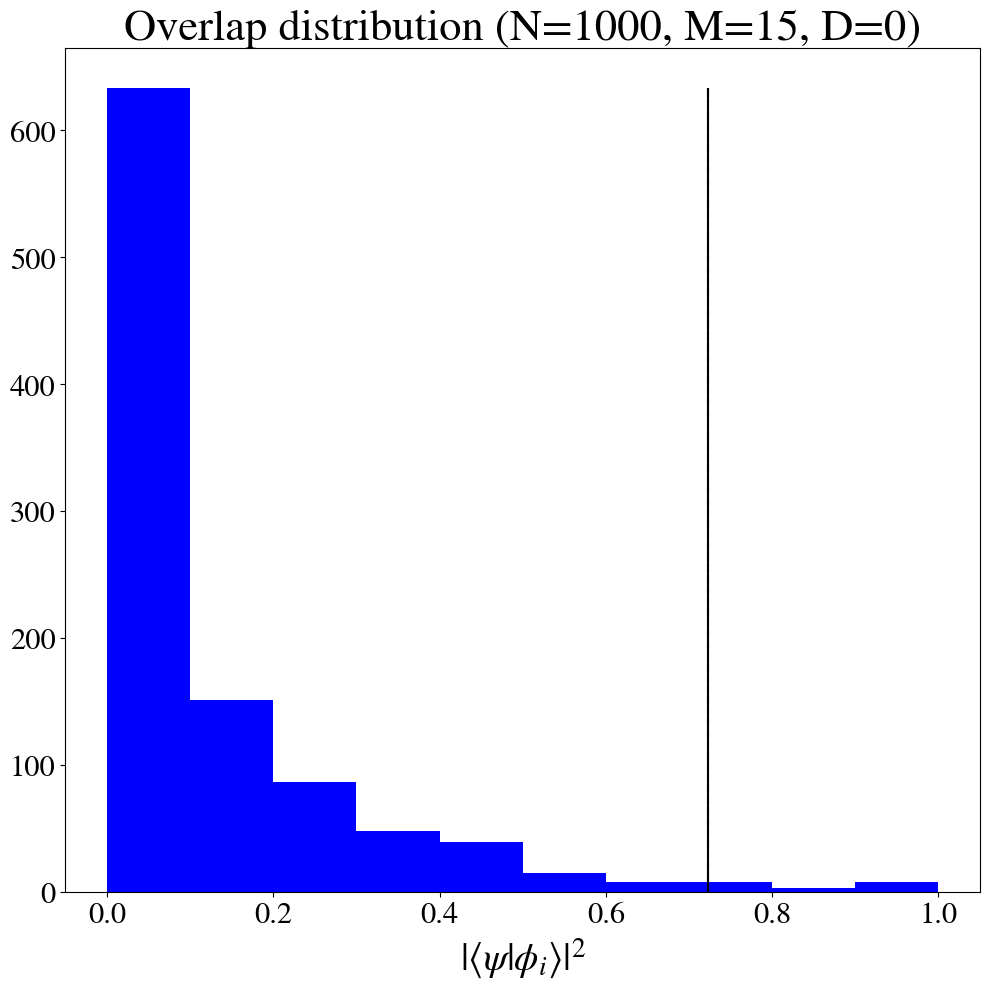
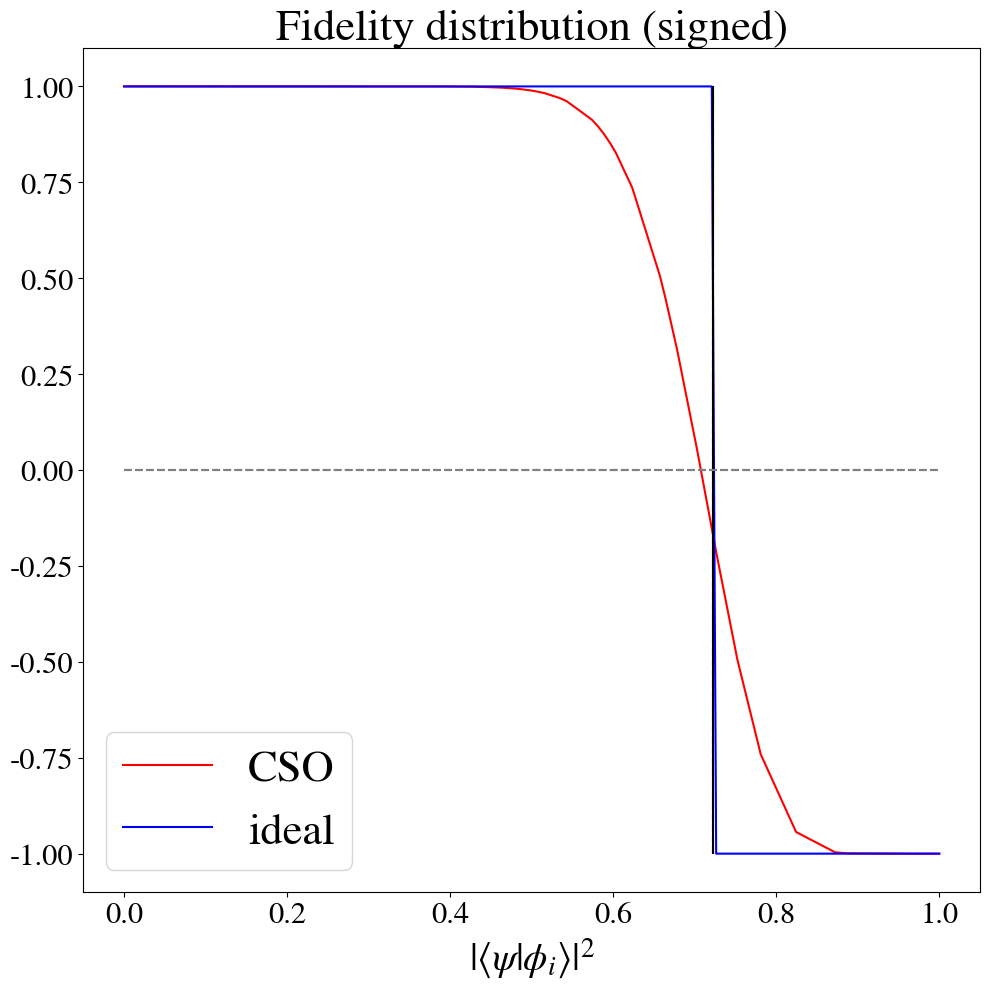
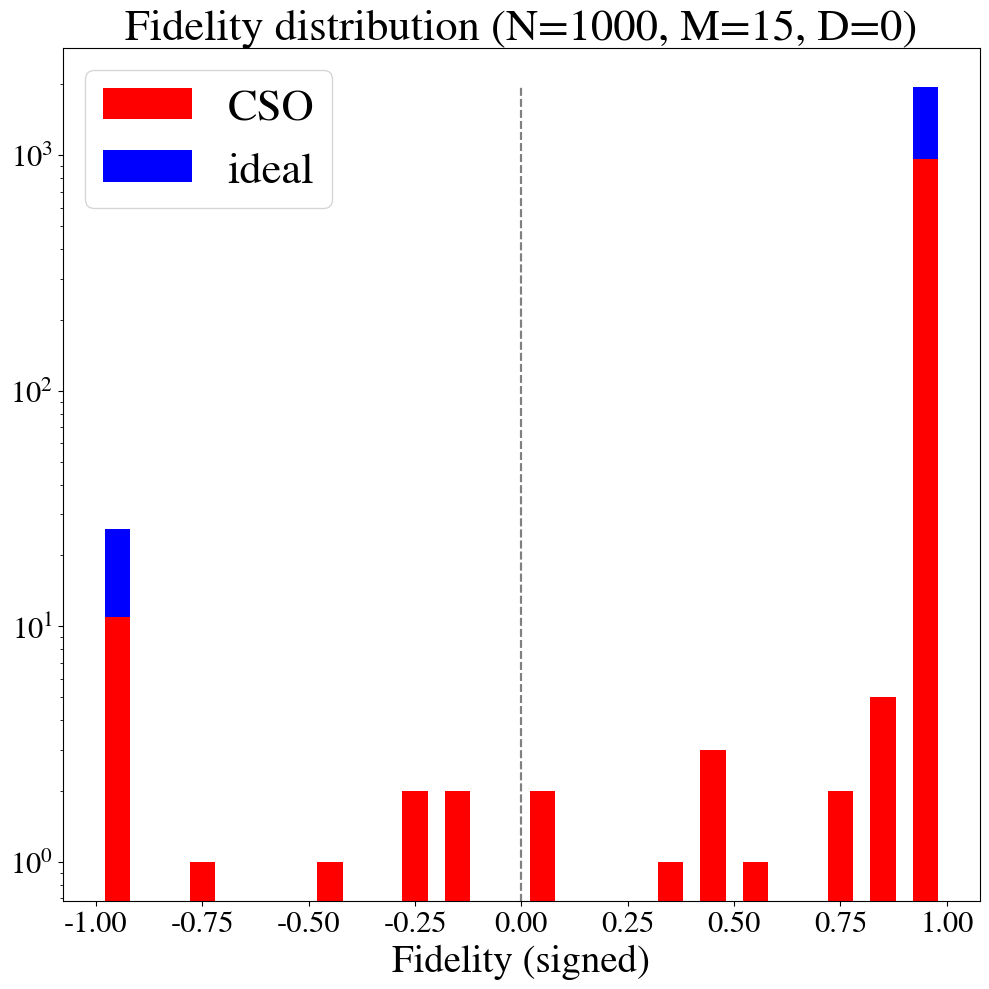
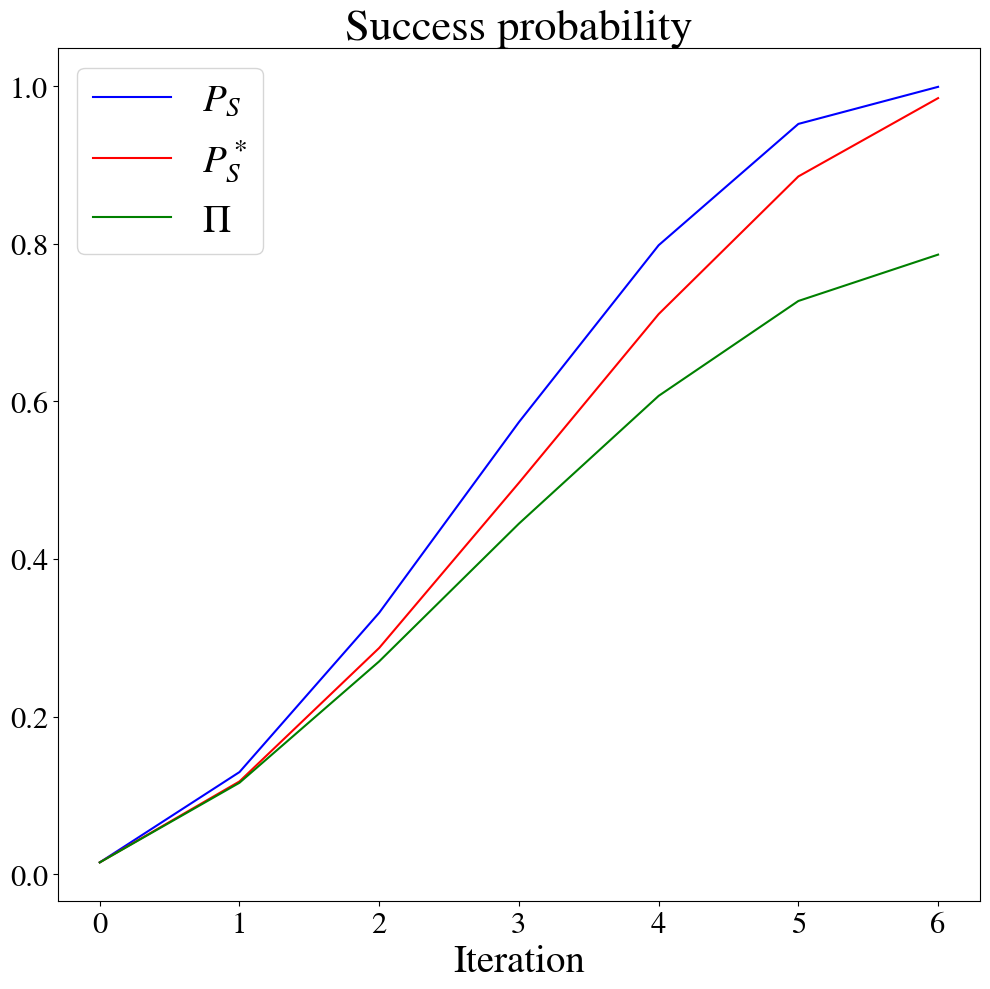
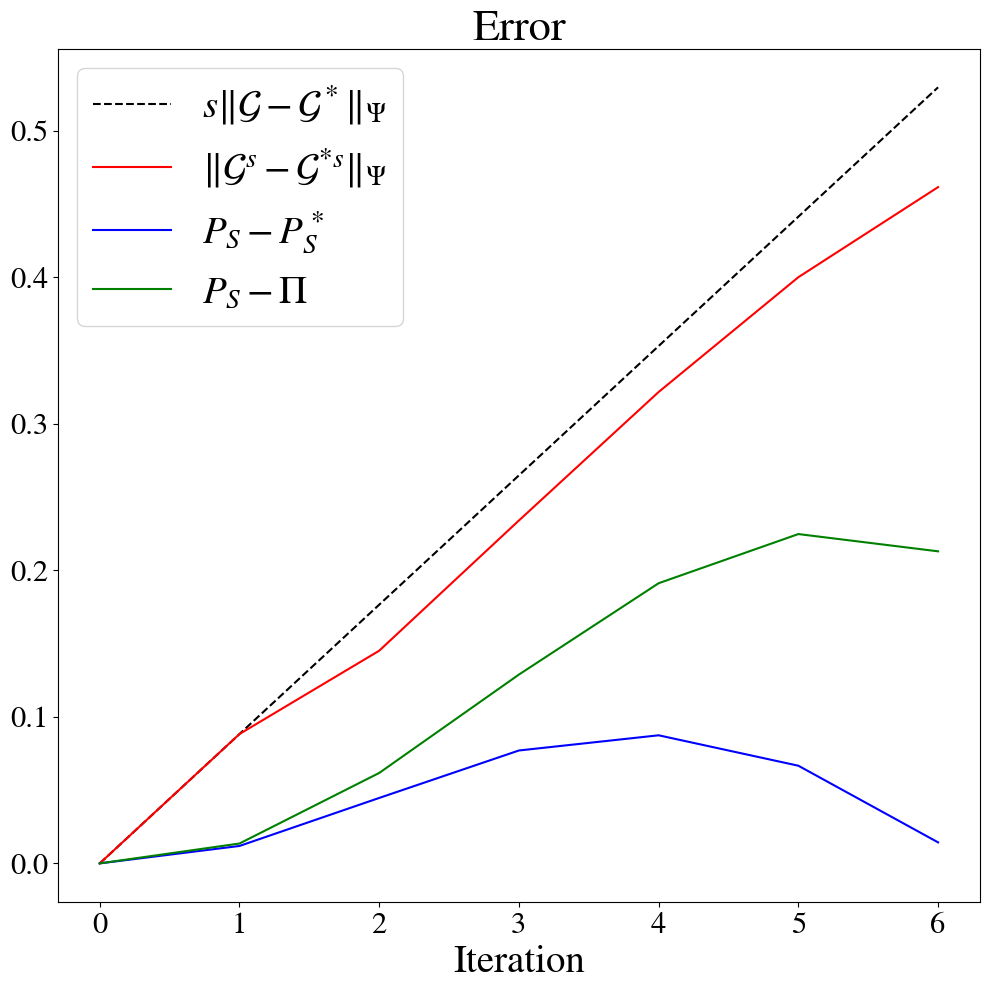
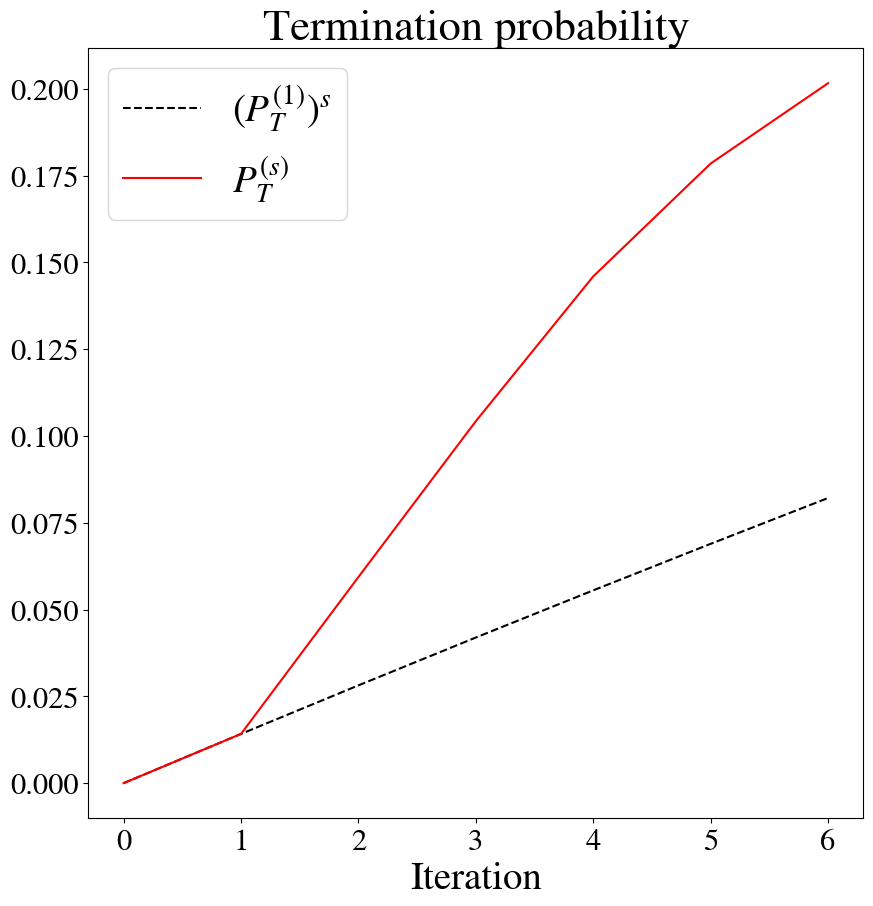

These charts were generated, in order, by the following Python code:
import numpy as np 
import sys
import matplotlib.pyplot as plt 
from scipy.special import comb, erfc, betainc  
from matplotlib import rcParams

rcParams['mathtext.fontset'] = 'stix' 
rcParams['font.family'] = 'STIXGeneral' 

width=0.75 
fontsize=28 
titlesize=32
ticksize=22
figsize=(10,10)
show = False
save = True 
pdf = True
pdf_str=".pdf" if pdf else ""

N = 1000
rho = 0.85 # overlap, not overlap squared!
k = 100

std = 0.35  #0.06 # std of overlap distribution (assumed to be Gaussian with zero mean)

def c(k): 
    return  0.  * k**(0.4)

j_star = int(0.5 * k * (1+ rho**2) - 0.5 * c(k) * np.sqrt(k))

if j_star ==0:
    print('\nWARNING: j_star=0\n')
elif j_star==k:
    print('\nWARNING: j_star=k\n')
if j_star <0:
    print('\nNegative j_star. Aborting.\n')
    sys.exit()

print("==================================")
print(f"k:\t{k}")
print(f"j_star:\t{j_star}")

## randomly sample overlaps 
rng = np.random.default_rng(seed = 12345678)
rho_arr = np.abs(rng.normal(size=N, scale=std)) 
rho_arr = np.sort(rho_arr)

## make sure overlaps less than one (in case std is large)
for i in np.arange(N):
    if rho_arr[i]>1:
        rho_arr[i]=1
        
if np.sum(rho_arr > 1):
    print("\nUnphysical overlap (>1). Aborting.\n")
    sys.exit() 

## count number of marked entries 
M = np.sum(rho_arr**2 >= rho**2)
if M == 0:
    print("\nNo matches. Aborting.\n")
    sys.exit() 

## count number of entries in set D_k 
D = np.sum( (rho_arr**2 >= rho**2- 2 * c(k)/ np.sqrt(k)) * (rho_arr**2 < rho**2) )
delta = D / N

## get number of iterations 
s = int(np.pi /4 * np.sqrt(N/M))
theta = np.arcsin(np.sqrt(M/N))

## print relevant info 

print("----------------------------------")
print(f"M/N:\t{M/N: .3f}")
print(f"s: \t{s}")

## get ideal Grover fidelities 
F_ideal = np.ones(N)-2* (rho_arr**2 >= rho**2)

## get CSO fidelities
F_CSO = np.empty(N) 
for i in np.arange(N):
    p_0 = 0.5 * (1+ rho_arr[i]**2)
    F_CSO[i] = 2 * (1 - betainc(j_star,k-j_star +1, p_0) ) -1
 
## get actual epsilon (defined as F_CSO at threshold)
epsilon_actual = F_CSO[np.where(rho_arr == np.min(rho_arr[np.where(rho_arr**2 >= rho**2)]))][0] +1  

## get epsilon erfc 
epsilon_erfc = erfc( c(k) / np.sqrt(8))

## get epsilon bound
if c(k)!=0:
    epsilon_bound = np.sqrt(8/np.pi) * np.exp(-c(k)**2 /8) / c(k)
else:
    epsilon_bound=0    

## set up coefficient arrays 
c_ideal = np.ones((N, s+1)) * np.sqrt(1/N)
c_CSO = np.ones((N, s+1)) * np.sqrt(1/N)

## apply operators 
for i in np.arange(s):

    c_ideal[:,i+1] = 2* np.mean(c_ideal[:,i]*F_ideal)- c_ideal[:,i]*F_ideal 
    c_CSO[:,i+1] = 2* np.mean(c_CSO[:,i]*F_CSO)- c_CSO[:,i]*F_CSO

## extract useful quantities:
c_CSO_norm = c_CSO / np.sqrt(np.sum(np.abs(c_CSO)**2, axis =0))

error = np.sqrt(np.sum(np.abs(c_ideal - c_CSO_norm)**2, axis =0)) 

P_failure = 1 - np.sum(np.abs(c_CSO)**2, axis =0) 

P_ideal_marked = np.empty(s+1)
P_CSO_marked = np.empty(s+1)

for i in np.arange(s+1):
    P_ideal_marked[i] = np.sum(np.abs(c_ideal[:,i] * (rho_arr**2 >= rho**2))**2)
    P_CSO_marked[i] = np.sum(np.abs(c_CSO_norm[:,i] * (rho_arr**2 >= rho**2))**2)

Pi = P_CSO_marked*(1 - P_failure)

# print relevant info 

print("----------------------------------")
print(f"P*_S:\t{P_CSO_marked[-1]:.3f}")
print(f"Pi:\t{Pi[-1]:.3f}")
print(f"P_S:\t{P_ideal_marked[-1]:.3f}")
print("==================================")

######
s_arr = np.arange(s+1)

plt.figure(figsize=figsize)
hist = plt.hist(rho_arr**2, color="blue")
plt.vlines(x=rho**2- 2 * c(k)/ np.sqrt(k), ymin=0, ymax=np.max(hist[0]),linestyles="dashed", colors="black", label=r'$\rho_\text{thr} - 2\frac{c(k)}{\sqrt{k}}$')
plt.vlines(x=rho**2, ymin=0, ymax=np.max(hist[0]), colors="black", label=r'$\rho_\text{thr}$')
plt.xlabel(r'$\vert \langle \psi | \phi_i \rangle \vert^2$',fontsize=fontsize)
plt.title(f"Overlap distribution (N={N}, M={M}, D={D})",fontsize=titlesize)
plt.tick_params(axis="both", labelsize=ticksize)
#plt.legend(fontsize=titlesize)
plt.tight_layout()
if save:
    plt.savefig(f"overlap_distribution{pdf_str}", bbox_inches='tight', dpi=500)
if show:
    plt.show()
plt.close()

plt.figure(figsize=figsize)
plt.plot(rho_arr**2, F_CSO, color="red", label="CSO")
plt.plot(rho_arr**2, F_ideal, color="blue", label="ideal")
plt.vlines(x=rho**2- 2 * c(k)/ np.sqrt(k), ymin=-1, ymax=+1,linestyles="dashed", colors="black")
plt.vlines(x=rho**2, ymin=-1, ymax=+1, colors="black")
plt.hlines(y=-1+epsilon_erfc, xmin=0, xmax=1, linestyles="dashed", colors="gray")
plt.hlines(y=1-epsilon_erfc, xmin=0, xmax=1, linestyles="dashed", colors="gray")
plt.xlabel(r'$\vert \langle \psi | \phi_i \rangle \vert^2$',fontsize=fontsize)
plt.title(f"Fidelity distribution (signed)",fontsize=titlesize)
plt.tick_params(axis="both", labelsize=ticksize)
plt.legend(fontsize=titlesize)
plt.tight_layout()
if save:
    plt.savefig(f"fidelity_distribution{pdf_str}", bbox_inches='tight', dpi=500)
if show:
    plt.show()
plt.close()

plt.figure(figsize=figsize)
hf =plt.hist([F_CSO, F_ideal], color=["red","blue"], label=["CSO", "ideal"], histtype="barstacked", bins=20, rwidth=0.6, align="mid")
plt.vlines(x=-1+epsilon_erfc, ymin=0, ymax=np.max(hf[0]), linestyles="dashed", colors="gray")
plt.vlines(x=1-epsilon_erfc, ymin=0, ymax=np.max(hf[0]), linestyles="dashed", colors="gray")
plt.xlabel(r'Fidelity (signed)',fontsize=fontsize)
plt.title(f"Fidelity distribution (N={N}, M={M}, D={D})",fontsize=titlesize)
plt.tick_params(axis="both", labelsize=ticksize)
plt.yscale("log")
plt.legend(fontsize=titlesize)
plt.tight_layout()
if save:
    plt.savefig(f"fidelity_hist{pdf_str}", bbox_inches='tight', dpi=500)
if show:
    plt.show()
plt.close()

plt.figure(figsize=figsize)
plt.plot(s_arr, P_ideal_marked, label=r"$P_S$", color="blue")
plt.plot(s_arr, P_CSO_marked, label=r"$P_S^*$", color="red")
plt.plot(s_arr, Pi, label=r'$\Pi$', color="green")
plt.legend(fontsize=fontsize)
plt.tick_params(axis="both", labelsize=ticksize)
plt.xlabel("Iteration",fontsize=fontsize)
plt.title("Success probability",fontsize=titlesize)
plt.tight_layout()
if save:
    plt.savefig(f"success_probability{pdf_str}", bbox_inches='tight', dpi=500)
if show:
    plt.show()
plt.close()

plt.figure(figsize=figsize)
plt.plot(s_arr, s_arr * error[1], label=r'$s\Vert \mathcal{G} - \mathcal{G}^* \Vert_\Psi$', color="black", ls="--")
#plt.plot(s_arr, s_arr * 2 * np.sqrt(delta + epsilon_erfc), label=r'$s 2 \sqrt{\epsilon + \Delta}  $', color="gray", ls="--")
plt.plot(s_arr, error, label=r'$\Vert \mathcal{G}^s - \mathcal{G}^{*s} \Vert_\Psi$', color="red")
plt.plot(s_arr, -P_CSO_marked+P_ideal_marked, label=r'$P_S - P_S^* $', color="blue")
plt.plot(s_arr, -P_CSO_marked*(1 - P_failure)+P_ideal_marked, label=r'$P_S - \Pi $', color="green")
plt.legend(fontsize=fontsize)
plt.tick_params(axis="both", labelsize=ticksize)
plt.xlabel("Iteration",fontsize=fontsize)
plt.title("Error",fontsize=titlesize)
plt.tight_layout()
if save:
    plt.savefig(f"error{pdf_str}", bbox_inches='tight', dpi=500)
if show:
    plt.show()
plt.close()

plt.figure(figsize=figsize)
plt.plot(s_arr, 1 - (1 - P_failure[1])**s_arr, label=r'$ (P_T^{(1)})^s$', color="black", ls="--")
plt.plot(s_arr, P_failure, label=r'$P_T^{(s)}$', color="red")
plt.legend(fontsize=fontsize)
plt.tick_params(axis="both", labelsize=ticksize)
plt.xlabel("Iteration",fontsize=fontsize)
plt.title("Termination probability",fontsize=titlesize)
if save:
    plt.savefig(f"termination_probability{pdf_str}", bbox_inches='tight', dpi=500)
if show:
    plt.show()
plt.close()
